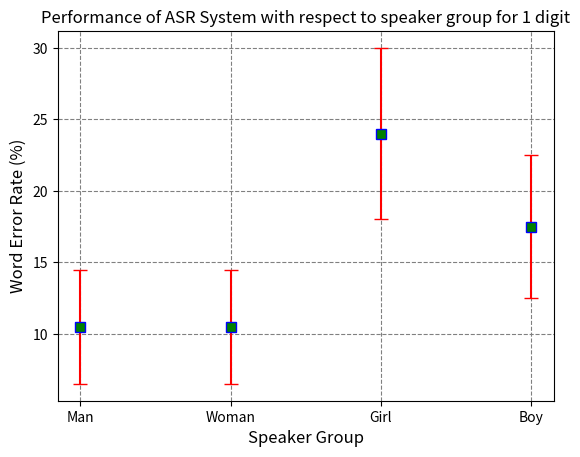

This chart was generated by the following Python code: (Note: this script raises an exception after producing the figure.)
from matplotlib import pyplot as plt
import math


def get_confidence_interval(wer, words):
    x = wer/100
    print(x)
    return round(1.96 * math.sqrt((x * (1-x))/words), 2) * 100


# this was for man with 35 SNR db data with 5 different models
language_models = ["Man", "Woman","Girl","Boy"]
wer = [10.5,10.5, 24, 17.5]
words = [200,200,200,200]
#some confidence interval
ci = [ get_confidence_interval(w,i) for w, i in zip(wer, words)]

fig, ax = plt.subplots()


ax.errorbar(x=language_models, y=wer, yerr=ci, color="red", capsize=5,
             linestyle="None",
             marker="s", markersize=7, mfc="green", mec="blue")
ax.set_axisbelow(True)
ax.yaxis.grid(color='gray', linestyle='dashed')
ax.xaxis.grid(color='gray', linestyle='dashed')

plt.xlabel("Speaker Group", fontsize=12)

plt.ylabel("Word Error Rate (%)", fontsize=12)
plt.title("Performance of ASR System with respect to speaker group for 1 digit", fontsize=12)
plt.savefig('results/figures/task_2_1.png',dpi=300)
plt.show()




# this was for man with 35 SNR db data with 5 different models
language_models = ["Man", "Woman","Girl","Boy"]
wer = [15,10, 22.6, 20]
words = [300,300,300,300]
#some confidence interval
ci = [ get_confidence_interval(w,i) for w, i in zip(wer, words)]

fig, ax = plt.subplots()


ax.errorbar(x=language_models, y=wer, yerr=ci, color="red", capsize=5,
             linestyle="None",
             marker="s", markersize=7, mfc="green", mec="blue")
ax.set_axisbelow(True)
ax.yaxis.grid(color='gray', linestyle='dashed')
ax.xaxis.grid(color='gray', linestyle='dashed')

plt.xlabel("Speaker Group", fontsize=12)

plt.ylabel("Word Error Rate (%)", fontsize=12)
plt.title("Performance of ASR System with respect to speaker group for 3 digits", fontsize=12)
plt.savefig('results/figures/task_2_2.png',dpi=300)
plt.show()


# this was for man with 35 SNR db data with 5 different models
language_models = ["Man", "Woman","Girl","Boy"]
wer = [11.31,7.8,26.8,18]
words = [200,200,200,200]
#some confidence interval
ci = [ get_confidence_interval(w,i) for w, i in zip(wer, words)]

fig, ax = plt.subplots()


ax.errorbar(x=language_models, y=wer, yerr=ci, color="red", capsize=5,
             linestyle="None",
             marker="s", markersize=7, mfc="green", mec="blue")
ax.set_axisbelow(True)
ax.yaxis.grid(color='gray', linestyle='dashed')
ax.xaxis.grid(color='gray', linestyle='dashed')

plt.xlabel("Speaker Group", fontsize=12)

plt.ylabel("Word Error Rate (%)", fontsize=12)
plt.title("Performance of ASR System with respect to speaker group for 5 digits", fontsize=12)
plt.savefig('results/figures/task_2_3.png',dpi=300)
plt.show()
